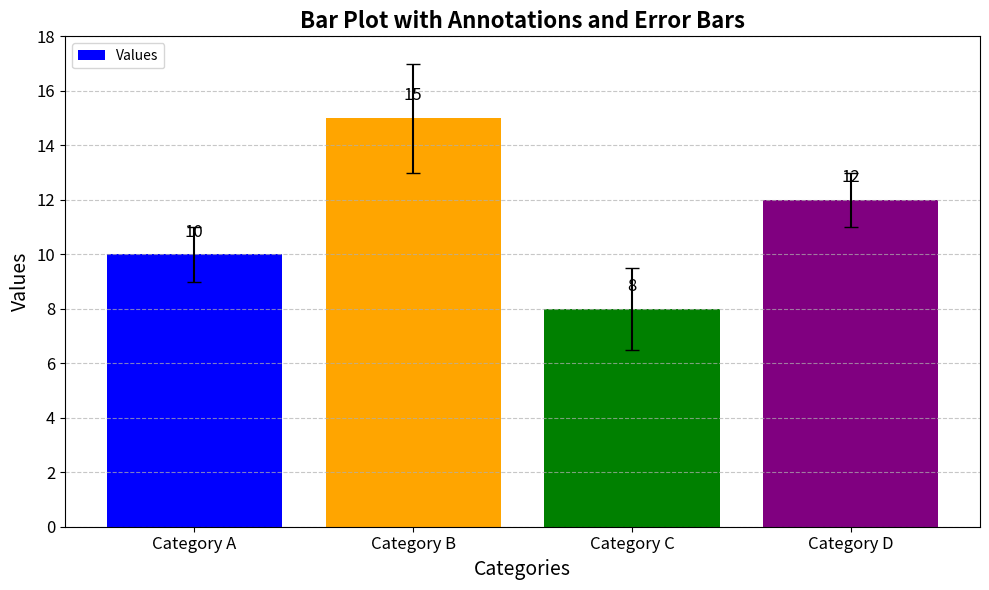

Write Python code to recreate this figure.
import matplotlib.pyplot as plt
import numpy as np

# Data
categories = ['Category A', 'Category B', 'Category C', 'Category D']
values = [10, 15, 8, 12]
errors = [1, 2, 1.5, 1]  # Error values for each bar

# Creating the bar plot
plt.figure(figsize=(10, 6))  # Set the figure size
bars = plt.bar(categories, values, yerr=errors, capsize=5, color=['blue', 'orange', 'green', 'purple'])

# Title and labels
plt.title("Bar Plot with Annotations and Error Bars", fontsize=16, fontweight='bold')
plt.xlabel("Categories", fontsize=14)
plt.ylabel("Values", fontsize=14)

# Adding grid lines
plt.grid(axis='y', linestyle='--', alpha=0.7)

# Adding data labels (annotations)
for bar in bars:
    height = bar.get_height()
    plt.text(bar.get_x() + bar.get_width() / 2, height + 0.5, f'{height}', 
             ha='center', va='bottom', fontsize=12)

# Customizing the axes
plt.xticks(fontsize=12)
plt.yticks(np.arange(0, 20, 2), fontsize=12)

# Adding legend
plt.legend(['Values'], loc='upper left')

# Display the plot
plt.tight_layout()  # Adjust layout for better fit
plt.show()
